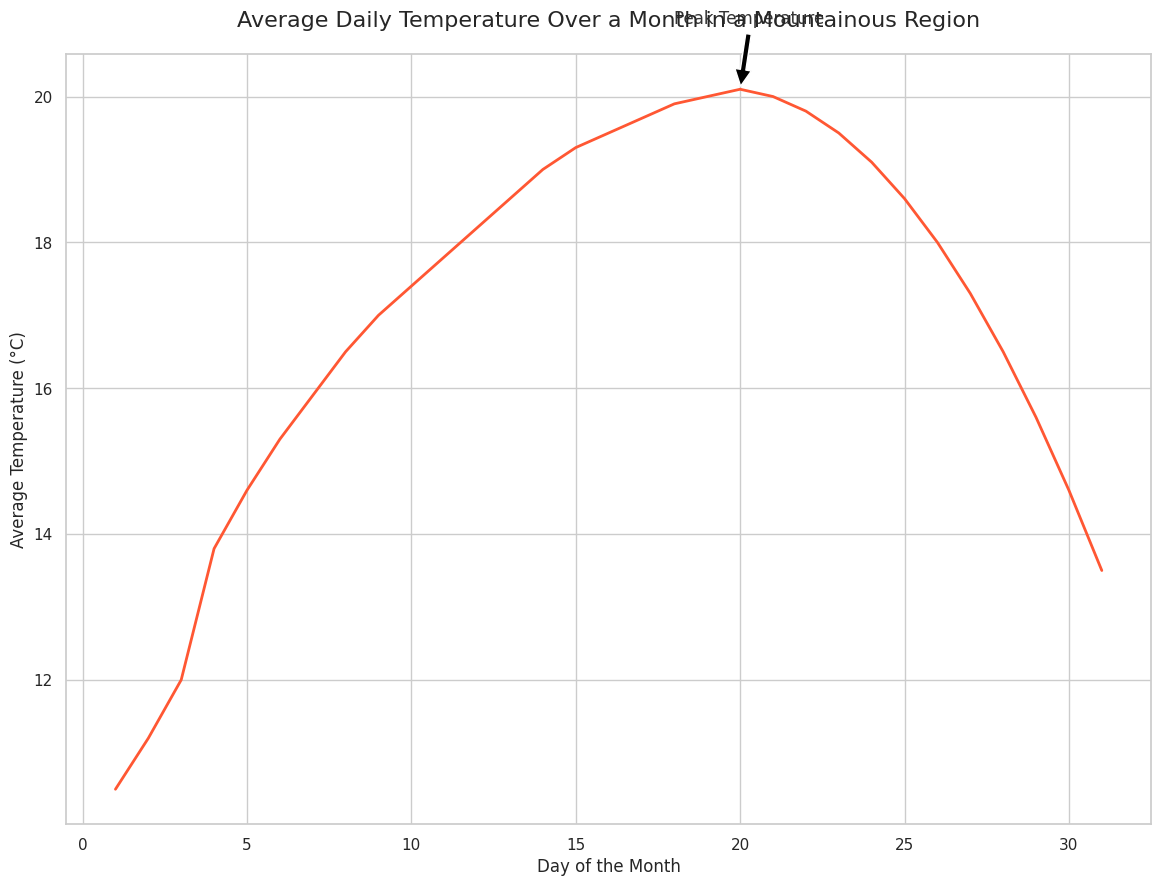

Write the Python code that produced this figure.

import pandas as pd
import seaborn as sns
import matplotlib.pyplot as plt

# Creating the data
data = {
    'Day': [i for i in range(1, 32)],
    'Average Daily Temperature (°C)': [
        10.5, 11.2, 12.0, 13.8, 14.6, 15.3, 15.9, 16.5, 17.0, 17.4, 17.8,
        18.2, 18.6, 19.0, 19.3, 19.5, 19.7, 19.9, 20.0, 20.1, 20.0, 19.8,
        19.5, 19.1, 18.6, 18.0, 17.3, 16.5, 15.6, 14.6, 13.5
    ],
}

# Creating a DataFrame
df = pd.DataFrame(data)

# Setting the theme and size of the plot, as well as choosing a palette
sns.set_theme(style="whitegrid")
plt.figure(figsize=(14, 10))

# Creating the lineplot
temperature_plot = sns.lineplot(
    x='Day',
    y='Average Daily Temperature (°C)',
    data=df,
    color="#FF5733",
    lw=2
)

# Adding title and labels
plt.title('Average Daily Temperature Over a Month in a Mountainous Region', fontsize=16, pad=20)
plt.xlabel('Day of the Month', fontsize=12)
plt.ylabel('Average Temperature (°C)', fontsize=12)

# Annotations: highlighting the peak temperature
plt.annotate(
    'Peak Temperature',
    xy=(20, 20.1),
    xytext=(18, 21),
    arrowprops=dict(facecolor='black', shrink=0.05),
    fontsize=12,
    color='#333333'
)

# Show the plot
plt.show()
